Labelled photos from "hand_gestures_data", an image-classification folder in abhishekjagtap1/Control_MountainCar-v0_using_Hand_Gestures_Real_Time. The possible labels are: move back, move forward, stop sign.

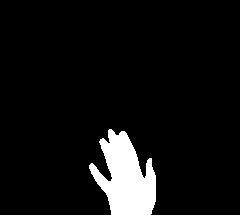
Label: move forward

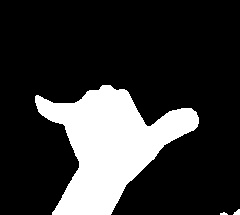
Label: stop sign

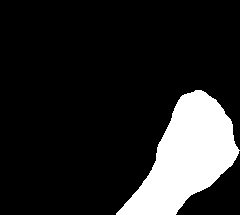
Label: move back

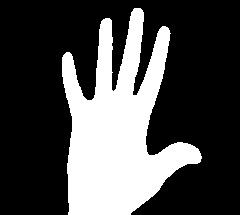
Label: move forward

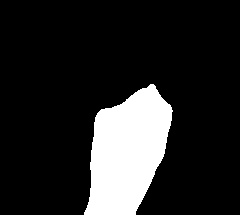
Label: move back

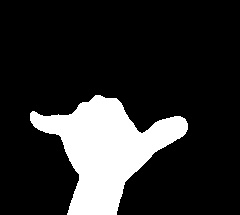
Label: stop sign
